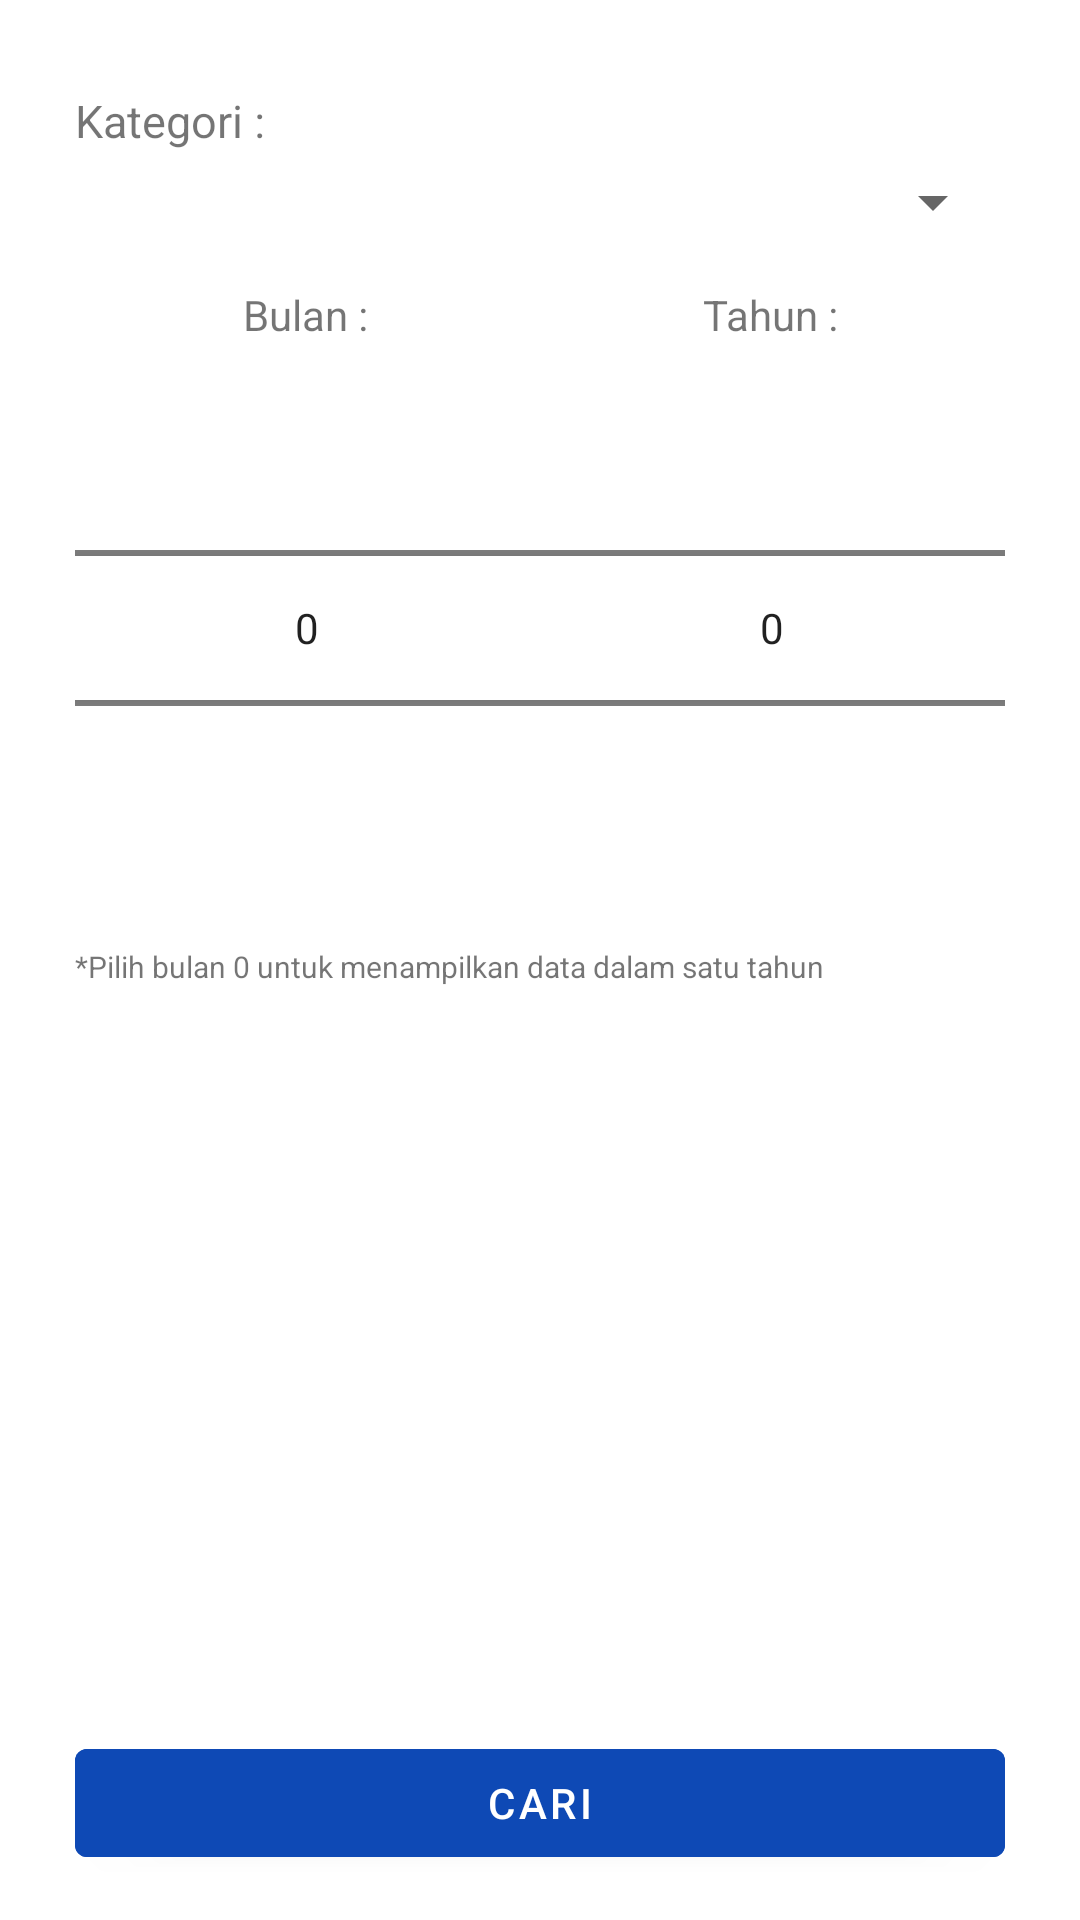

Reconstruct the res/layout file that produces this screen, plus the resources it refers to.
<!-- AndroidManifest.xml: application theme Theme.LekDarjoApp -->
<!-- res/layout/dialog_filter_indicator.xml -->
<?xml version="1.0" encoding="utf-8"?>
<LinearLayout xmlns:android="http://schemas.android.com/apk/res/android"
    android:layout_width="match_parent"
    android:layout_height="wrap_content"
    android:orientation="vertical"
    android:paddingHorizontal="25dp"
    android:paddingVertical="15dp">

    <TextView
        android:id="@+id/dialogCategoryText"
        style="@style/Text"
        android:layout_width="wrap_content"
        android:layout_height="wrap_content"
        android:layout_marginTop="15dp"
        android:layout_marginBottom="5dp"
        android:text="Kategori :" />

    <Spinner
        android:id="@+id/dialogCategorySpinner"
        android:layout_width="fill_parent"
        android:layout_height="wrap_content"
        android:prompt="@string/spinner_prompt" />

    <LinearLayout
        android:layout_width="match_parent"
        android:layout_height="wrap_content"
        android:orientation="horizontal"
        android:weightSum="2">

        <TextView
            android:id="@+id/monthDialogText"
            android:layout_width="wrap_content"
            android:layout_height="wrap_content"
            android:layout_marginTop="16dp"
            android:layout_marginBottom="5dp"
            android:layout_weight="1"
            android:gravity="center_horizontal"
            android:text="Bulan :" />

        <TextView
            android:id="@+id/yearDialogText"
            android:layout_width="wrap_content"
            android:layout_height="wrap_content"
            android:layout_marginTop="16dp"
            android:layout_marginBottom="5dp"
            android:layout_weight="1"
            android:gravity="center_horizontal"
            android:text="Tahun :" />
    </LinearLayout>


    <LinearLayout
        android:layout_width="match_parent"
        android:layout_height="wrap_content"
        android:orientation="horizontal"
        android:weightSum="2">

        <NumberPicker
            android:id="@+id/monthDialogNumberPicker"
            android:layout_width="wrap_content"
            android:layout_height="wrap_content"
            android:layout_gravity="center_horizontal"
            android:layout_weight="1" />

        <NumberPicker
            android:id="@+id/yearDialogNumberPicker"
            android:layout_width="wrap_content"
            android:layout_height="wrap_content"
            android:layout_gravity="center_horizontal"
            android:layout_weight="1" />
    </LinearLayout>

    <TextView
        android:id="@+id/information"
        android:layout_width="wrap_content"
        android:layout_height="wrap_content"
        android:layout_marginTop="16dp"
        android:layout_marginBottom="5dp"
        android:layout_weight="1"
        android:gravity="center_horizontal"
        android:text="*Pilih bulan 0 untuk menampilkan data dalam satu tahun"
        android:textSize="10sp" />

    <Button
        android:id="@+id/dialogSearchButton"
        android:layout_width="match_parent"
        android:layout_height="wrap_content"
        android:layout_marginTop="16dp"
        android:backgroundTint="@color/blue"
        android:text="Cari" />
</LinearLayout>
<!-- resources referenced by this layout -->
<resources>
  <color name="blue">#0e49b5</color>
  <string name="spinner_prompt">Choose an item</string>
  <style name="Text">
          <item name="android:textSize">15sp</item>
      </style>
  <style name="Theme.LekDarjoApp" parent="Theme.MaterialComponents.DayNight.DarkActionBar">
          
          <item name="colorPrimary">@color/purple_500</item>
          <item name="colorPrimaryVariant">@color/purple_700</item>
          <item name="colorOnPrimary">@color/white</item>
          
          <item name="colorSecondary">@color/teal_200</item>
          <item name="colorSecondaryVariant">@color/teal_700</item>
          <item name="colorOnSecondary">@color/black</item>
          
          <item name="android:statusBarColor" tools:targetApi="l">?attr/colorPrimaryVariant</item>
          
      </style>
  <color name="purple_500">#FF6200EE</color>
  <color name="purple_700">#FF3700B3</color>
  <color name="white">#FFFFFFFF</color>
  <color name="teal_200">#FF03DAC5</color>
  <color name="teal_700">#FF018786</color>
  <color name="black">#FF000000</color>
</resources>
